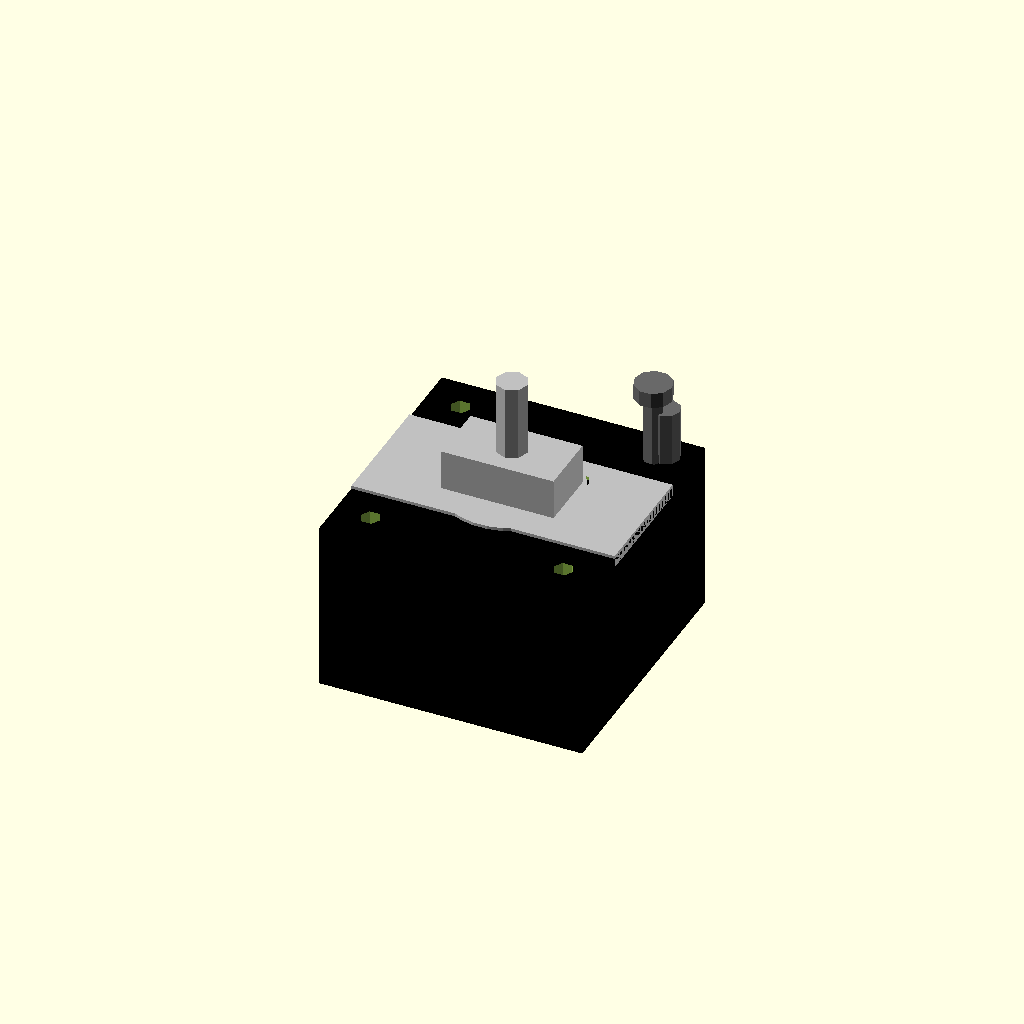
Cell 1 — every parameter at its default value.
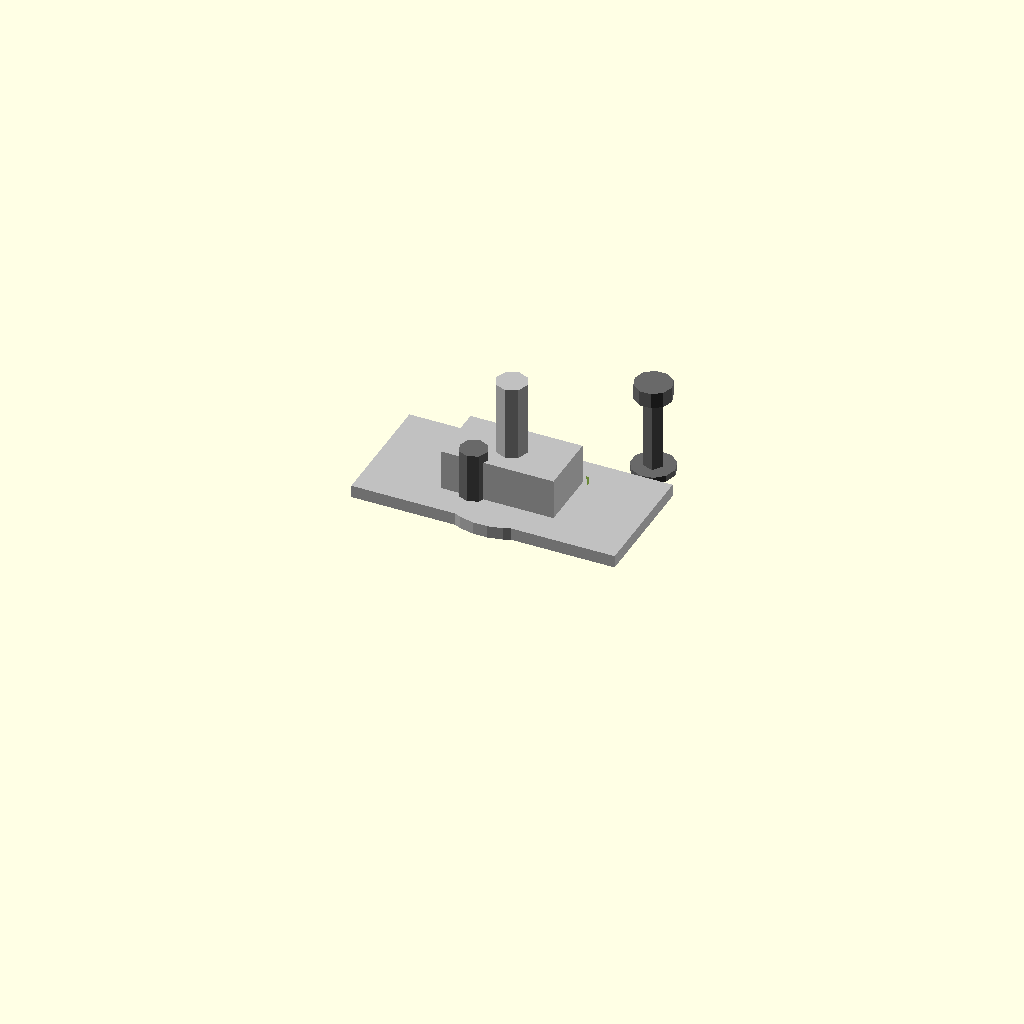
Cell 2 — face_width set to 0.1, the other parameters unchanged.
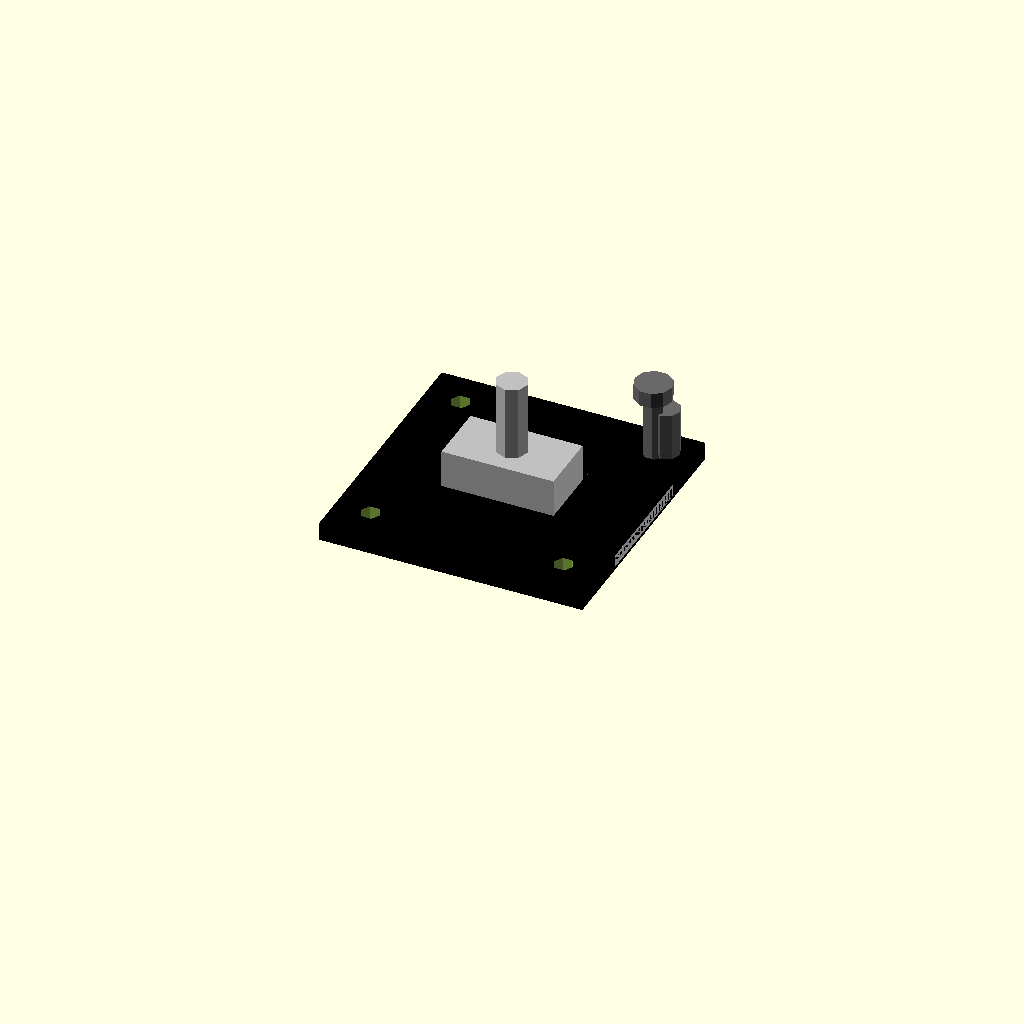
Cell 3 — body_length set to 0.1, the other parameters unchanged.
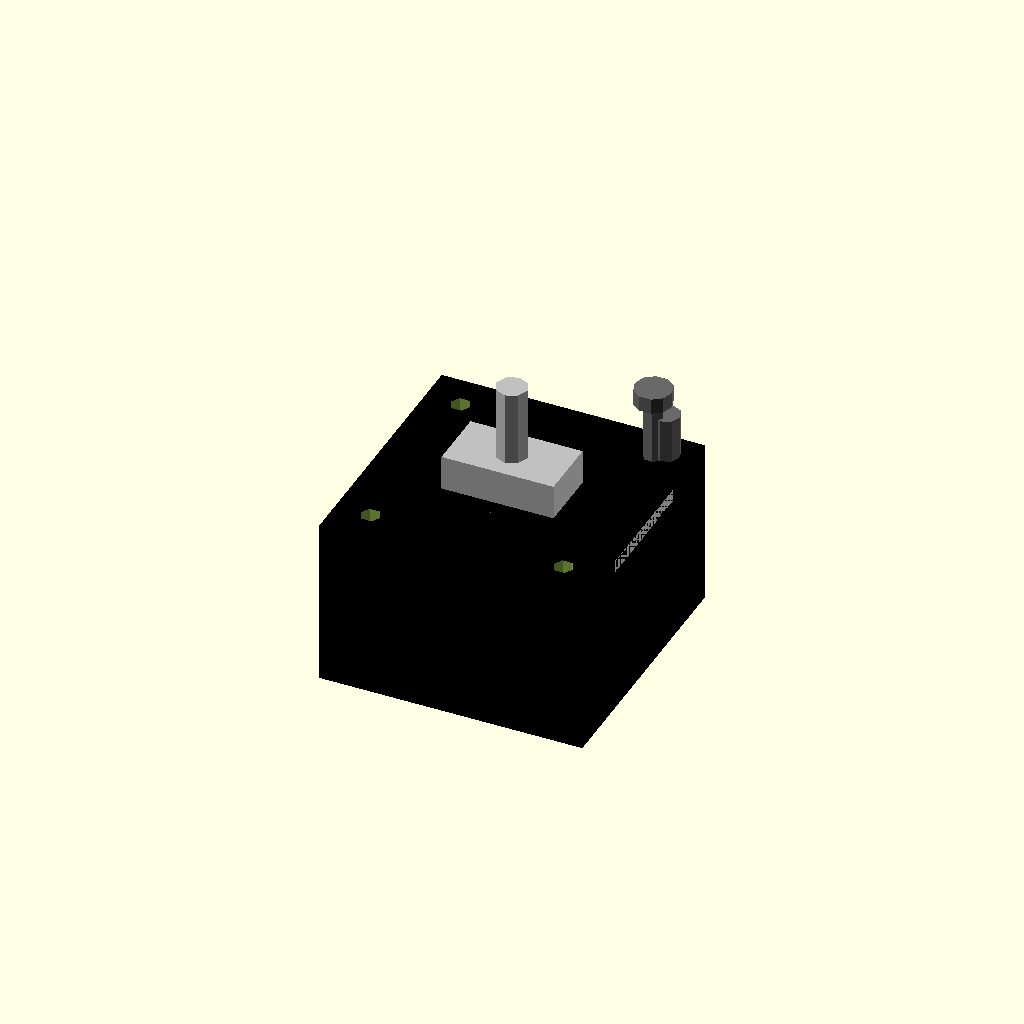
Cell 4: the same model with front_face_thickness = 0.1.
One fixed orthographic camera (rotation 55°, 0°, 25°; colour scheme Cornfield) for every cell.
Source of the model, results/nopscadlib/craft/scad/stepper_motor__NEMA17_27.scad:
// Parameters
face_width = 42.3; //[21.15:84.6:0.1]
body_length = 26.5; //[13.25:53:0.1]
front_face_thickness = 2; //[1:4:0.1]
rear_cap_thickness = 2; //[1:4:0.1]
shaft_diameter = 5; //[2.5:10:0.1]
shaft_length = 20; //[10:40:0.1]
shaft_center_offset_x = 0; //[-5:5:0.1]
shaft_center_offset_y = 0; //[-5:5:0.1]
boss_diameter = 22; //[11:44:0.1]
boss_thickness = 2; //[1:5:0.1]
mount_hole_spacing = 31; //[15.5:62:0.1]
mount_hole_diameter = 3.2; //[1.6:6.4:0.1]
mount_hole_depth = 6; //[3:12:0.1]
corner_radius = 2; //[1:6:0.1]
eps = 0.5; //[0.2:2:0.1]
aux_plate_thickness = 2; //[1:6:0.1]
aux_plate_width = 42.3; //[21.15:84.6:0.1]
aux_plate_height = 20; //[10:40:0.1]
aux_plate_offset_y = 0; //[-30:30:0.1]
ttrack_pitch = 20; //[10:40:0.1]
ttrack_length = 60; //[30:120:0.1]
ttrack_hole_diameter = 5; //[2.5:10:0.1]
rail_pitch = 25; //[12.5:50:0.1]
rail_length = 75; //[37.5:150:0.1]
rail_hole_diameter = 4.5; //[2:9:0.1]
screw_shank_diameter = 3; //[1.5:6:0.1]
screw_length = 12; //[6:24:0.1]
screw_head_diameter = 6; //[3:12:0.1]
screw_head_height = 2.5; //[1:6:0.1]
washer_outer_diameter = 7; //[3.5:14:0.1]
washer_thickness = 1; //[0.5:3:0.1]
d_plug_width = 18; //[9:36:0.1]
d_plug_height = 10; //[5:20:0.1]
d_plug_depth = 8; //[4:16:0.1]
d_plug_offset_x = 0; //[-30:30:0.1]
d_plug_offset_y = 0; //[-30:30:0.1]
ttrack_insert_hole_diameter = 4; //[2:8:0.1]
ttrack_insert_spacing = 16; //[8:32:0.1]

// Connectivity overlap (1-2mm) to guarantee attachment
overlap = 1.5;

// Derived Z references (front face centered at z=0)
z_front_face_center = 0;
z_front_face_front  = z_front_face_center + front_face_thickness/2;
z_front_face_back   = z_front_face_center - front_face_thickness/2;

z_body_center = z_front_face_back - body_length/2 + overlap; // overlap into front face
z_body_front  = z_body_center + body_length/2;
z_body_back   = z_body_center - body_length/2;

z_rear_cap_center = z_body_back - rear_cap_thickness/2 + overlap; // overlap into body

z_aux_plate_center = z_front_face_front + aux_plate_thickness/2 - overlap; // overlap into front face

// --- FIX: add the missing/offset small vertical pin and ensure it is ATTACHED ---
// Place it on the top-right of the front face (as seen in top/bottom views),
// and embed it into the front face by 'overlap' so it cannot float.
pin_diameter = 4.5;
pin_height   = 10;
pin_offset_x =  face_width/2 - pin_diameter/2 - 2;  // near right edge, inside footprint
pin_offset_y =  face_width/2 - pin_diameter/2 - 2;  // near top edge, inside footprint
pin_z_center =  z_front_face_front + pin_height/2 - overlap; // overlaps into front face

// Modules
module motor_body() {
  color("Black")
    translate([0, 0, z_body_center])
      cube([face_width, face_width, body_length], center=true);
}

module front_face() {
  color("Black")
    translate([0, 0, z_front_face_center])
      cube([face_width, face_width, front_face_thickness], center=true);
}

module rear_cap_face() {
  color("Black")
    translate([0, 0, z_rear_cap_center])
      cube([face_width, face_width, rear_cap_thickness], center=true);
}

module shaft_boss_or_front_bearing_land() {
  color("Silver")
    translate([shaft_center_offset_x, shaft_center_offset_y,
               z_front_face_front + boss_thickness/2 - overlap])
      cylinder(r=boss_diameter/2, h=boss_thickness, center=true);
}

module output_shaft() {
  color("Silver")
    translate([shaft_center_offset_x, shaft_center_offset_y,
               (z_front_face_front + boss_thickness - overlap) + shaft_length/2 - overlap])
      cylinder(r=shaft_diameter/2, h=shaft_length, center=true);
}

// FIXED: small vertical cylindrical pin/shaft on top-right, now physically attached
module aux_pin_top_right() {
  color("DimGray")
    translate([pin_offset_x, pin_offset_y, pin_z_center])
      cylinder(r=pin_diameter/2, h=pin_height, center=true);
}

// Mount holes should be CUT from the motor face/body, not added as floating solids
module mount_hole_pattern_cut() {
  for (x = [-1, 1], y = [-1, 1]) {
    translate([x * mount_hole_spacing/2, y * mount_hole_spacing/2,
               z_front_face_center - mount_hole_depth/2])
      cylinder(r=mount_hole_diameter/2,
               h=mount_hole_depth + front_face_thickness + overlap*2,
               center=true);
  }
}

module aux_plate() {
  color("Silver")
    translate([0, aux_plate_offset_y, z_aux_plate_center])
      cube([aux_plate_width, aux_plate_height, aux_plate_thickness], center=true);
}

// These are HOLES in the aux plate; keep as cutters (not added solids)
module ttrack_hole_positions_cut() {
  for (i = [-1.5, -0.5, 0.5, 1.5]) {
    translate([0, aux_plate_offset_y + i * ttrack_pitch, z_aux_plate_center])
      cylinder(r=ttrack_hole_diameter/2, h=aux_plate_thickness + overlap*2, center=true);
  }
}

module rail_hole_positions_cut() {
  for (x = [-1, 0, 1]) {
    translate([x * rail_pitch, aux_plate_offset_y, z_aux_plate_center])
      cylinder(r=rail_hole_diameter/2, h=aux_plate_thickness + overlap*2, center=true);
  }
}

module ttrack_insert_hole_positions_cut() {
  for (x = [-0.5, 0.5]) {
    translate([x * ttrack_insert_spacing, aux_plate_offset_y + aux_plate_height/4, z_aux_plate_center])
      cylinder(r=ttrack_insert_hole_diameter/2, h=aux_plate_thickness + overlap*2, center=true);
  }
}

// Screw/washer: ensure they start inside the aux plate (overlap) so they are attached
module screw_and_washer() {
  color("DimGray") {
    // Place washer slightly embedded into aux plate
    translate([mount_hole_spacing/2, mount_hole_spacing/2,
               (z_aux_plate_center + aux_plate_thickness/2) - washer_thickness/2 - overlap])
      cylinder(r=washer_outer_diameter/2, h=washer_thickness, center=true);

    // Screw shank starts inside aux plate and extends outward
    translate([mount_hole_spacing/2, mount_hole_spacing/2,
               (z_aux_plate_center + aux_plate_thickness/2) + screw_length/2 - overlap])
      cylinder(r=screw_shank_diameter/2, h=screw_length, center=true);

    // Screw head on top, with slight overlap into shank
    translate([mount_hole_spacing/2, mount_hole_spacing/2,
               (z_aux_plate_center + aux_plate_thickness/2) + screw_length + screw_head_height/2 - overlap])
      cylinder(r=screw_head_diameter/2, h=screw_head_height, center=true);
  }
}

// D-plug: embed slightly into aux plate so it is attached
module d_plug_D() {
  color("Silver")
    translate([d_plug_offset_x, aux_plate_offset_y + d_plug_offset_y,
               (z_aux_plate_center + aux_plate_thickness/2) + d_plug_depth/2 - overlap])
      cube([d_plug_width, d_plug_height, d_plug_depth], center=true);
}

// Assembly: single connected solid; holes are subtracted (no floating discs)
module assembly() {
  union() {
    // Motor (with mounting holes cut)
    difference() {
      union() {
        motor_body();
        front_face();
        rear_cap_face();
        shaft_boss_or_front_bearing_land();
        output_shaft();

        // FIX: add the small top-right pin and ensure it overlaps into the front face
        aux_pin_top_right();
      }
      mount_hole_pattern_cut();
    }

    // Aux plate (with its holes cut) + attached hardware/connectors
    union() {
      difference() {
        aux_plate();
        union() {
          ttrack_hole_positions_cut();
          rail_hole_positions_cut();
          ttrack_insert_hole_positions_cut();
        }
      }
      screw_and_washer();
      d_plug_D();
    }
  }
}

assembly();
Parameter table extracted from the source (name, type, default, range or options):
face_width: number, default 42.3, range 0.1 to 21.15, step 84.6
body_length: number, default 26.5, range 0.1 to 13.25, step 53
front_face_thickness: number, default 2, range 0.1 to 1, step 4
rear_cap_thickness: number, default 2, range 0.1 to 1, step 4
shaft_diameter: number, default 5, range 0.1 to 2.5, step 10
shaft_length: number, default 20, range 0.1 to 10, step 40
shaft_center_offset_x: number, default 0, range -5 to 0.1, step 5
shaft_center_offset_y: number, default 0, range -5 to 0.1, step 5
boss_diameter: number, default 22, range 0.1 to 11, step 44
boss_thickness: number, default 2, range 0.1 to 1, step 5
mount_hole_spacing: number, default 31, range 0.1 to 15.5, step 62
mount_hole_diameter: number, default 3.2, range 0.1 to 1.6, step 6.4
mount_hole_depth: number, default 6, range 0.1 to 3, step 12
corner_radius: number, default 2, range 0.1 to 1, step 6
eps: number, default 0.5, range 0.1 to 0.2, step 2
aux_plate_thickness: number, default 2, range 0.1 to 1, step 6
aux_plate_width: number, default 42.3, range 0.1 to 21.15, step 84.6
aux_plate_height: number, default 20, range 0.1 to 10, step 40
aux_plate_offset_y: number, default 0, range -30 to 0.1, step 30
ttrack_pitch: number, default 20, range 0.1 to 10, step 40
ttrack_length: number, default 60, range 0.1 to 30, step 120
ttrack_hole_diameter: number, default 5, range 0.1 to 2.5, step 10
rail_pitch: number, default 25, range 0.1 to 12.5, step 50
rail_length: number, default 75, range 0.1 to 37.5, step 150
rail_hole_diameter: number, default 4.5, range 0.1 to 2, step 9
screw_shank_diameter: number, default 3, range 0.1 to 1.5, step 6
screw_length: number, default 12, range 0.1 to 6, step 24
screw_head_diameter: number, default 6, range 0.1 to 3, step 12
screw_head_height: number, default 2.5, range 0.1 to 1, step 6
washer_outer_diameter: number, default 7, range 0.1 to 3.5, step 14
washer_thickness: number, default 1, range 0.1 to 0.5, step 3
d_plug_width: number, default 18, range 0.1 to 9, step 36
d_plug_height: number, default 10, range 0.1 to 5, step 20
d_plug_depth: number, default 8, range 0.1 to 4, step 16
d_plug_offset_x: number, default 0, range -30 to 0.1, step 30
d_plug_offset_y: number, default 0, range -30 to 0.1, step 30
ttrack_insert_hole_diameter: number, default 4, range 0.1 to 2, step 8
ttrack_insert_spacing: number, default 16, range 0.1 to 8, step 32
overlap: number, default 1.5
z_front_face_center: number, default 0
pin_diameter: number, default 4.5
pin_height: number, default 10
